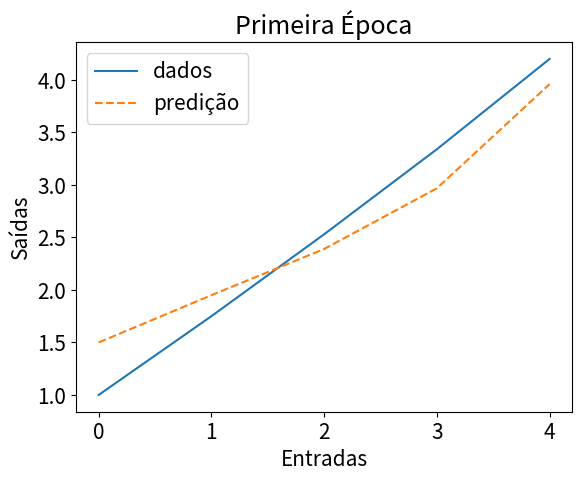

Write the Python code that produced this figure. (Note: this script raises an exception after producing the figure.)
import matplotlib as mpl
mpl.use("agg")
import matplotlib.pyplot as plt
font = {'size'   : 15}
mpl.rc('font', **font)

#listas de entradas e saidas esperadas
x = [0, 1, 2, 3, 4]
d = [1, 1.75, 2.53, 3.34, 4.2]

w1_total = []

if (len(x) != len(d)):
	raise Exception("vetores de entradas e saídas devem ter o mesmo comprimento")

#taxa de aprendizagem
mi = 0.1
w0_start = 1.5
w1_start = 0.5

def adjust(w0_start, w1_start, filename, pltitle):
	#acessamos os valores globais de x e d para evitar passar como parâmetro a cada chamada
	global x
	global d

	#pesos iniciais do perceptron
	w0 = [w0_start]
	w1 = [w1_start]
	y0 = w1_start * x[0] + w0_start
	e0 = d[0] - y0
	e = [e0]
	y = [y0]

	print ("Iteração 1")
	print ("O erro nesta iteração é de " + str(e0))
	print ("O peso w1 é :" + str(w1_start))
	print ("O peso bias é:" + str(w0_start))
	print ("\n")

	for n in range(1, len(x) ):
		w0.append(w0[n-1] + mi * e[n-1])
		w1.append(w1[n-1] + mi * e[n-1] * x[n-1])
		y.append(w1[n] * x[n] + w0[n])
		e.append(d[n] - y[n])
		print ("Iteração " + str(n + 1))
		print ("O erro nesta iteração é de " + str(e[n]))
		print ("O peso w1 é: " + str(w1[n]))
		print ("O peso bias é: " + str(w0[n]))
		print ("\n")
	w0.append(w0[n] + mi * e[n])
	w1.append(w1[n] + mi * e[n] * x[n])

	#configurações de plot
	plt.plot(x, d, label="dados")
	plt.plot(x, y, '--', label="predição")
	plt.legend()
	plt.xlabel("Entradas")
	plt.ylabel("Saídas")
	plt.title(pltitle)
	plt.show()
	plt.savefig("plots/" + filename)
	plt.close()

	#retorna os valores de peso que serão usados na próxima geração
	return (w0[-1], w1[-1])

print ("---------------PRIMEIRA ÉPOCA---------------")
w0_start, w1_start = adjust(w0_start, w1_start, "a.pdf", "Primeira Época")
print("----------------SEGUNDA ÉPOCA----------------")
w0_start, w1_start = adjust(w0_start, w1_start, "b.pdf", "Segunda Época")
print("----------------TERCEIRA ÉPOCA----------------")
w0_start, w1_start = adjust(w0_start, w1_start, "c.pdf", "Terceira Época")
print("----------------QUARTA ÉPOCA----------------")
w0_start, w1_start = adjust(w0_start, w1_start, "d.pdf", "Quarta Época")
print("----------------QUINTA ÉPOCA----------------")
w0_start, w1_start = adjust(w0_start, w1_start, "e.pdf", "Quinta Época")
w0_start, w1_start = adjust(w0_start, w1_start, "f.pdf", "Sexta Época")
w0_start, w1_start = adjust(w0_start, w1_start, "g.pdf", "Sétima Época")
w0_start, w1_start = adjust(w0_start, w1_start, "h.pdf", "Oitava Época")
w0_start, w1_start = adjust(w0_start, w1_start, "i.pdf", "Nona Época")
w0_start, w1_start = adjust(w0_start, w1_start, "j.pdf", "Décima Primeira Época")
w0_start, w1_start = adjust(w0_start, w1_start, "k.pdf", "Décima Segunda Época")
w0_start, w1_start = adjust(w0_start, w1_start, "l.pdf", "Décima Terceira Época")
w0_start, w1_start = adjust(w0_start, w1_start, "m.pdf", "Décima Quarta Época")
w0_start, w1_start = adjust(w0_start, w1_start, "n.pdf", "Décima Quinta Época")
w0_start, w1_start = adjust(w0_start, w1_start, "o.pdf", "Décima Sexta Época")
w0_start, w1_start = adjust(w0_start, w1_start, "p.pdf", "Décima Sétima Época")
w0_start, w1_start = adjust(w0_start, w1_start, "q.pdf", "Décima Oitava Época")
w0_start, w1_start = adjust(w0_start, w1_start, "r.pdf", "Décima Nona Época")
w0_start, w1_start = adjust(w0_start, w1_start, "s.pdf", "Vigésima Época")